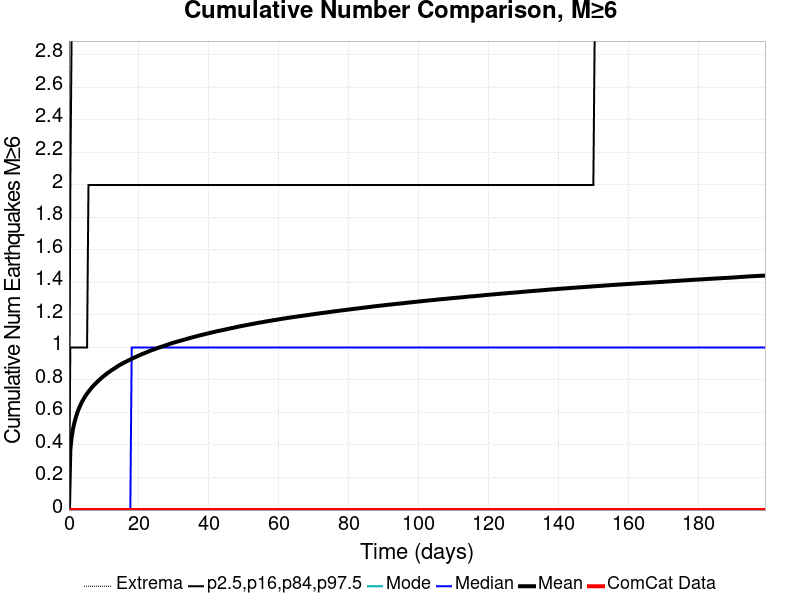

Data behind this chart, as committed beside it:
Time (days), ComCat Data, Simulation Mean, Simulation Median, Simulation Mode, Simulation Minimum, Simulation Maximum, 2.5 %-ile, 16 %-ile, 84 %-ile, 97.5 %-ile
0.0, 0.0, 0.0, 0.0, 0.0, 0.0, 0.0, 0.0, 0.0, 0.0, 0.0
0.3989, 0.0, 0.3718, 0.0, 0.0, 0.0, 12.0, 0.0, 0.0, 1.0, 2.0
0.7978, 0.0, 0.4521, 0.0, 0.0, 0.0, 15.0, 0.0, 0.0, 1.0, 3.0
1.197, 0.0, 0.5025, 0.0, 0.0, 0.0, 17.0, 0.0, 0.0, 1.0, 3.0
1.596, 0.0, 0.5406, 0.0, 0.0, 0.0, 17.0, 0.0, 0.0, 1.0, 3.0
1.994, 0.0, 0.5718, 0.0, 0.0, 0.0, 18.0, 0.0, 0.0, 1.0, 3.0
2.393, 0.0, 0.5986, 0.0, 0.0, 0.0, 18.0, 0.0, 0.0, 1.0, 3.0
2.792, 0.0, 0.6216, 0.0, 0.0, 0.0, 19.0, 0.0, 0.0, 1.0, 3.0
3.191, 0.0, 0.6414, 0.0, 0.0, 0.0, 19.0, 0.0, 0.0, 1.0, 3.0
3.59, 0.0, 0.66, 0.0, 0.0, 0.0, 22.0, 0.0, 0.0, 1.0, 3.0
3.989, 0.0, 0.676, 0.0, 0.0, 0.0, 22.0, 0.0, 0.0, 1.0, 3.0
4.388, 0.0, 0.6906, 0.0, 0.0, 0.0, 23.0, 0.0, 0.0, 1.0, 4.0
4.787, 0.0, 0.7045, 0.0, 0.0, 0.0, 23.0, 0.0, 0.0, 1.0, 4.0
5.186, 0.0, 0.7166, 0.0, 0.0, 0.0, 24.0, 0.0, 0.0, 1.0, 4.0
5.585, 0.0, 0.7282, 0.0, 0.0, 0.0, 24.0, 0.0, 0.0, 2.0, 4.0
5.984, 0.0, 0.7389, 0.0, 0.0, 0.0, 24.0, 0.0, 0.0, 2.0, 4.0
6.382, 0.0, 0.7495, 0.0, 0.0, 0.0, 24.0, 0.0, 0.0, 2.0, 4.0
6.781, 0.0, 0.7595, 0.0, 0.0, 0.0, 24.0, 0.0, 0.0, 2.0, 4.0
7.18, 0.0, 0.7688, 0.0, 0.0, 0.0, 24.0, 0.0, 0.0, 2.0, 4.0
7.579, 0.0, 0.7778, 0.0, 0.0, 0.0, 24.0, 0.0, 0.0, 2.0, 4.0
7.978, 0.0, 0.7857, 0.0, 0.0, 0.0, 24.0, 0.0, 0.0, 2.0, 4.0
8.377, 0.0, 0.7944, 0.0, 0.0, 0.0, 24.0, 0.0, 0.0, 2.0, 4.0
8.776, 0.0, 0.8025, 0.0, 0.0, 0.0, 24.0, 0.0, 0.0, 2.0, 4.0
9.175, 0.0, 0.8101, 0.0, 0.0, 0.0, 24.0, 0.0, 0.0, 2.0, 4.0
9.574, 0.0, 0.8181, 0.0, 0.0, 0.0, 24.0, 0.0, 0.0, 2.0, 4.0
9.973, 0.0, 0.8246, 0.0, 0.0, 0.0, 24.0, 0.0, 0.0, 2.0, 4.0
10.37, 0.0, 0.8313, 0.0, 0.0, 0.0, 24.0, 0.0, 0.0, 2.0, 4.0
10.77, 0.0, 0.8382, 0.0, 0.0, 0.0, 24.0, 0.0, 0.0, 2.0, 4.0
11.17, 0.0, 0.8447, 0.0, 0.0, 0.0, 24.0, 0.0, 0.0, 2.0, 4.0
11.57, 0.0, 0.8508, 0.0, 0.0, 0.0, 24.0, 0.0, 0.0, 2.0, 4.0
11.97, 0.0, 0.8568, 0.0, 0.0, 0.0, 24.0, 0.0, 0.0, 2.0, 4.0
12.37, 0.0, 0.8627, 0.0, 0.0, 0.0, 24.0, 0.0, 0.0, 2.0, 4.0
12.76, 0.0, 0.8681, 0.0, 0.0, 0.0, 24.0, 0.0, 0.0, 2.0, 4.0
13.16, 0.0, 0.8736, 0.0, 0.0, 0.0, 24.0, 0.0, 0.0, 2.0, 4.0
13.56, 0.0, 0.8794, 0.0, 0.0, 0.0, 25.0, 0.0, 0.0, 2.0, 4.0
13.96, 0.0, 0.885, 0.0, 0.0, 0.0, 25.0, 0.0, 0.0, 2.0, 4.0
14.36, 0.0, 0.8905, 0.0, 0.0, 0.0, 25.0, 0.0, 0.0, 2.0, 4.0
14.76, 0.0, 0.8954, 0.0, 0.0, 0.0, 25.0, 0.0, 0.0, 2.0, 4.0
15.16, 0.0, 0.9001, 0.0, 0.0, 0.0, 25.0, 0.0, 0.0, 2.0, 4.0
15.56, 0.0, 0.9048, 0.0, 0.0, 0.0, 25.0, 0.0, 0.0, 2.0, 4.0
15.96, 0.0, 0.909, 0.0, 0.0, 0.0, 25.0, 0.0, 0.0, 2.0, 4.0
16.35, 0.0, 0.9132, 0.0, 0.0, 0.0, 25.0, 0.0, 0.0, 2.0, 4.0
16.75, 0.0, 0.9179, 0.0, 0.0, 0.0, 25.0, 0.0, 0.0, 2.0, 4.0
17.15, 0.0, 0.9221, 0.0, 0.0, 0.0, 25.0, 0.0, 0.0, 2.0, 5.0
17.55, 0.0, 0.9262, 0.0, 0.0, 0.0, 25.0, 0.0, 0.0, 2.0, 5.0
17.95, 0.0, 0.9304, 1.0, 0.0, 0.0, 25.0, 0.0, 0.0, 2.0, 5.0
18.35, 0.0, 0.9345, 1.0, 0.0, 0.0, 25.0, 0.0, 0.0, 2.0, 5.0
18.75, 0.0, 0.9385, 1.0, 0.0, 0.0, 25.0, 0.0, 0.0, 2.0, 5.0
19.15, 0.0, 0.9424, 1.0, 0.0, 0.0, 25.0, 0.0, 0.0, 2.0, 5.0
19.55, 0.0, 0.9464, 1.0, 0.0, 0.0, 25.0, 0.0, 0.0, 2.0, 5.0
19.95, 0.0, 0.9504, 1.0, 0.0, 0.0, 25.0, 0.0, 0.0, 2.0, 5.0
20.34, 0.0, 0.9542, 1.0, 0.0, 0.0, 27.0, 0.0, 0.0, 2.0, 5.0
20.74, 0.0, 0.9578, 1.0, 0.0, 0.0, 27.0, 0.0, 0.0, 2.0, 5.0
21.14, 0.0, 0.9613, 1.0, 0.0, 0.0, 27.0, 0.0, 0.0, 2.0, 5.0
21.54, 0.0, 0.9647, 1.0, 0.0, 0.0, 27.0, 0.0, 0.0, 2.0, 5.0
21.94, 0.0, 0.9682, 1.0, 0.0, 0.0, 27.0, 0.0, 0.0, 2.0, 5.0
22.34, 0.0, 0.9716, 1.0, 0.0, 0.0, 27.0, 0.0, 0.0, 2.0, 5.0
22.74, 0.0, 0.9754, 1.0, 0.0, 0.0, 28.0, 0.0, 0.0, 2.0, 5.0
23.14, 0.0, 0.9792, 1.0, 0.0, 0.0, 28.0, 0.0, 0.0, 2.0, 5.0
23.54, 0.0, 0.9824, 1.0, 0.0, 0.0, 28.0, 0.0, 0.0, 2.0, 5.0
... 440 more rows
